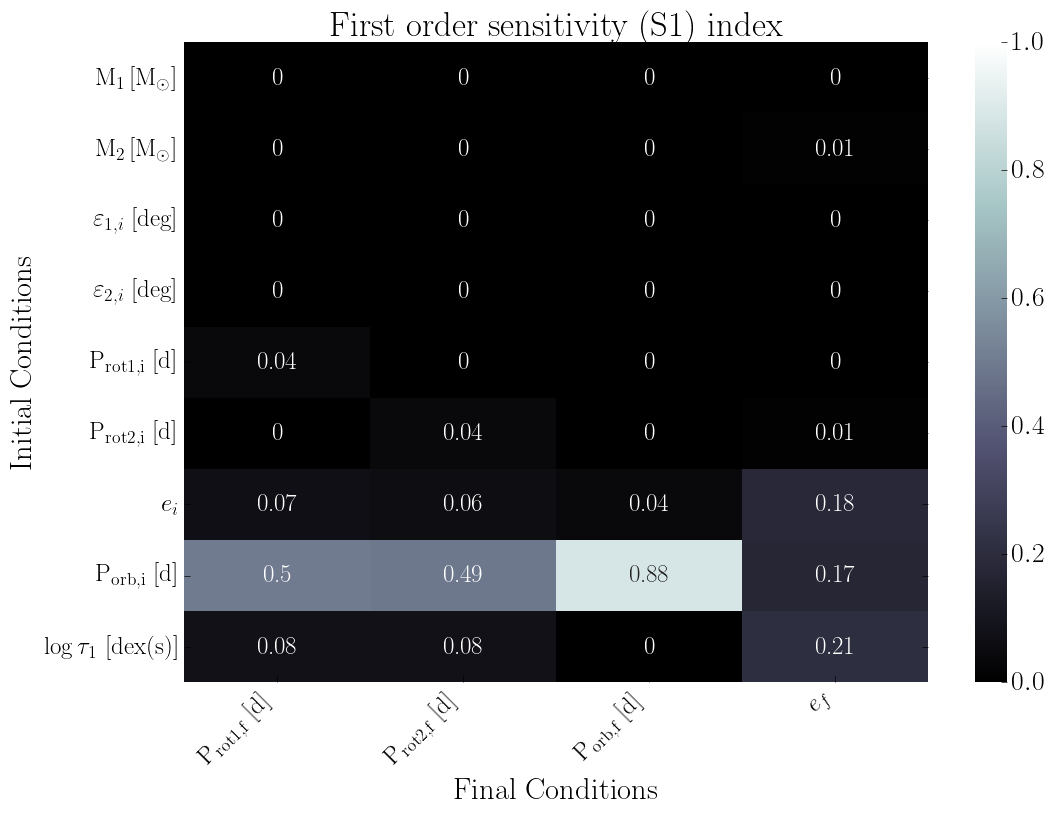

The file beside this chart, header and first rows:
, final.primary.RotPer, final.secondary.RotPer, final.secondary.OrbPeriod, final.secondary.Eccentricity
primary.dMass, 0.0, 0.0, 0.0, 0.0
secondary.dMass, 0.0, 0.0, 0.0, 0.01
primary.dObliquity, 0.0, 0.0, 0.0, 0.0
secondary.dObliquity, 0.0, 0.0, 0.0, 0.0
primary.dRotPeriod, 0.04, 0.0, 0.0, 0.0
secondary.dRotPeriod, 0.0, 0.04, 0.0, 0.01
secondary.dEcc, 0.07, 0.06, 0.04, 0.18
secondary.dOrbPeriod, 0.5, 0.49, 0.88, 0.17
primary.dTidalTau, 0.08, 0.08, 0.0, 0.21
